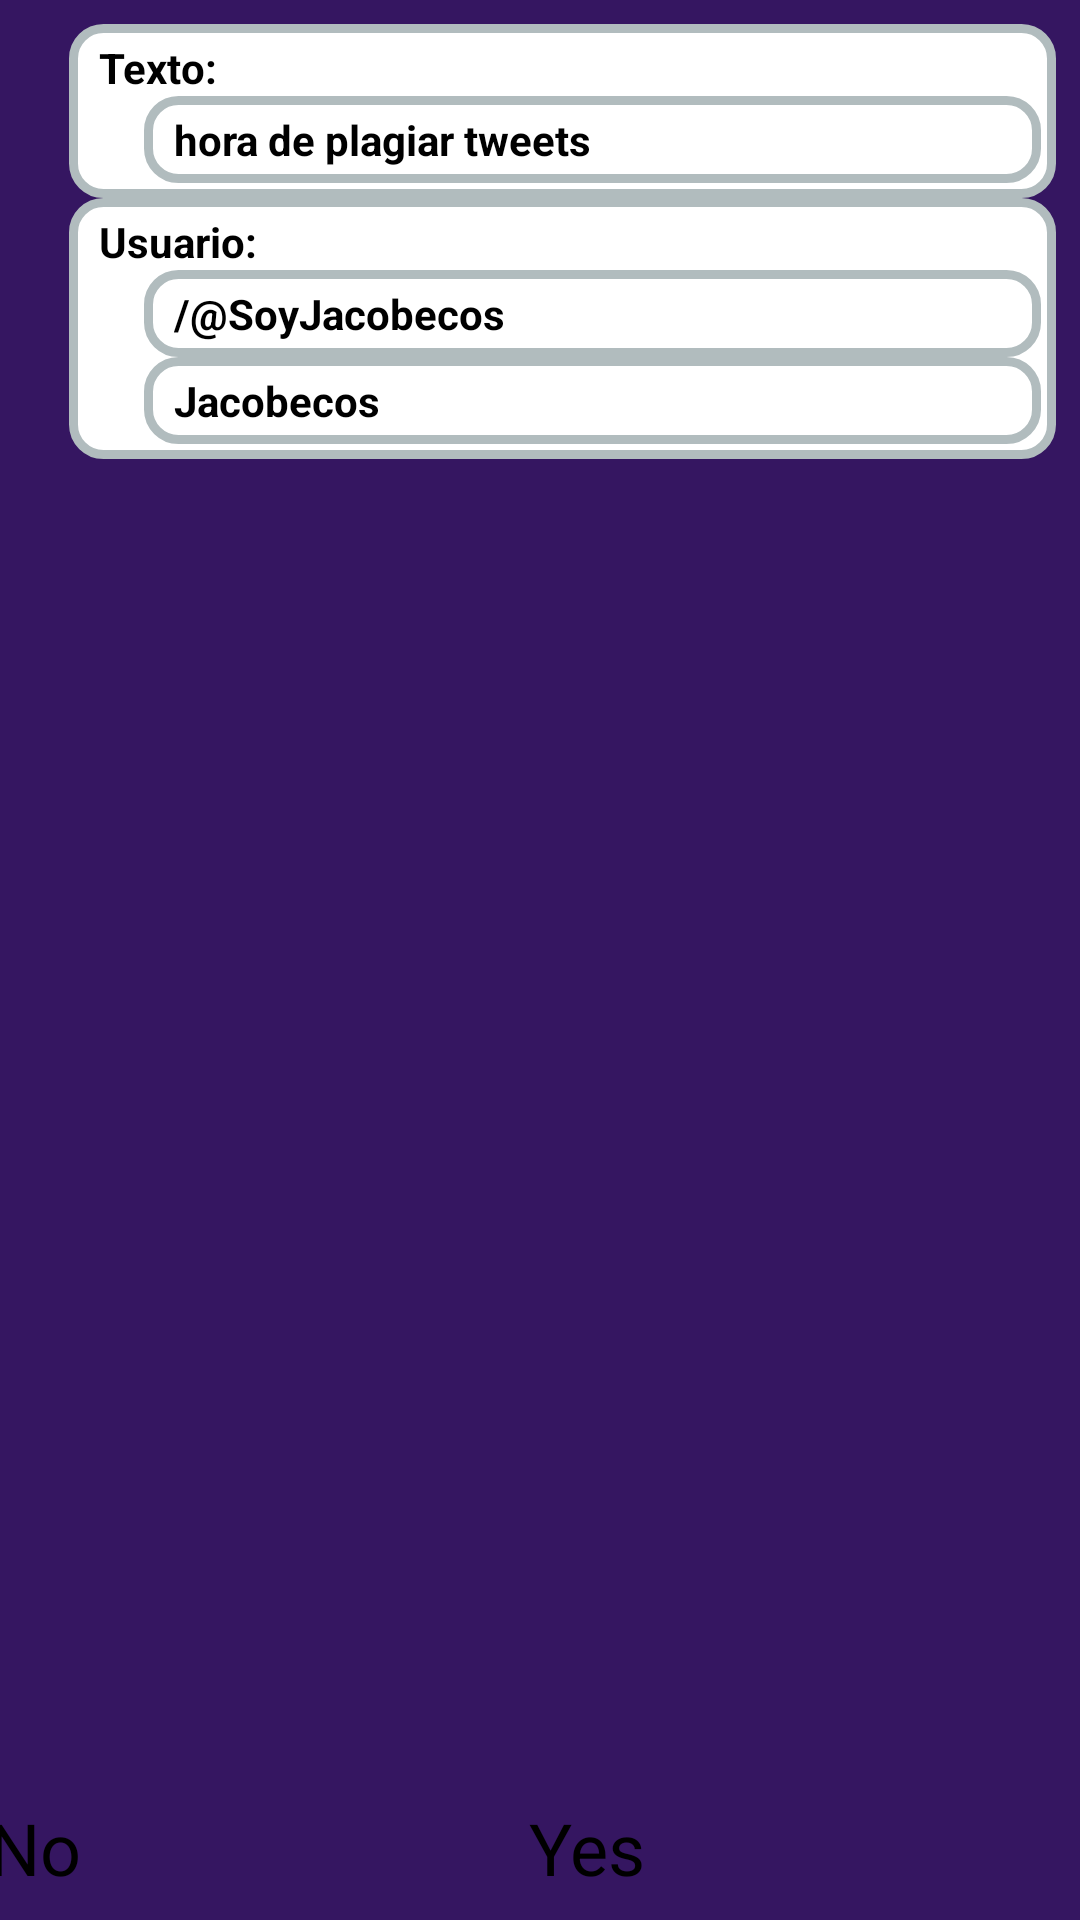

This screen was rendered from an Android layout file. Write that file and the resources it references.
<!-- AndroidManifest.xml: application theme Alert -->
<!-- res/layout/labeler.xml -->
<?xml version="1.0" encoding="utf-8"?>
<android.support.constraint.ConstraintLayout
    xmlns:android="http://schemas.android.com/apk/res/android"
    xmlns:app="http://schemas.android.com/apk/res-auto"
    xmlns:tools="http://schemas.android.com/tools"

    android:background="#351661"
    android:layout_width="match_parent"
    android:layout_height="match_parent">

    <ScrollView

        android:layout_width="match_parent"
        android:layout_height="0dp"
        android:layout_marginBottom="8dp"
        android:layout_marginEnd="8dp"
        android:layout_marginStart="8dp"
        android:layout_marginTop="8dp"
        android:layout_weight="1"
        app:layout_constraintBottom_toTopOf="@+id/linearLayout2"
        app:layout_constraintEnd_toEndOf="parent"
        app:layout_constraintStart_toStartOf="parent"
        app:layout_constraintTop_toTopOf="parent">

        <LinearLayout
            android:id="@+id/container"
            android:layout_width="match_parent"
            android:layout_height="wrap_content"
            android:orientation="vertical">

            <LinearLayout
                android:layout_marginLeft="15dp"

                android:background="@drawable/layout_bg"
                android:layout_width="match_parent"
                android:layout_height="wrap_content"
                android:orientation="vertical">

                <TextView
                    android:layout_width="match_parent"
                    android:layout_height="wrap_content"
                    android:background="#00ffffff"
                    android:text="Texto:"
                    android:textAlignment="viewStart"
                    android:textColor="#000000"
                    android:textSize="14sp"
                    android:textStyle="bold"
                    tools:layout_editor_absoluteX="8dp"
                    tools:layout_editor_absoluteY="8dp" />
                <LinearLayout
                    android:layout_marginLeft="15dp"
                    android:background="@drawable/layout_bg"
                    android:layout_width="match_parent"
                    android:layout_height="wrap_content"
                    android:orientation="vertical">

                    <TextView
                        android:background="#00ffffff"
                        android:layout_width="match_parent"
                        android:layout_height="wrap_content"
                        android:text="hora de plagiar tweets"
                        android:textAlignment="viewStart"
                        android:textColor="#000000"
                        android:textSize="14sp"
                        android:textStyle="bold"
                        tools:layout_editor_absoluteX="8dp"
                        tools:layout_editor_absoluteY="8dp" />
                </LinearLayout>
            </LinearLayout>

            <LinearLayout
            android:layout_marginLeft="15dp"
            android:background="@drawable/layout_bg"
            android:layout_width="match_parent"
            android:layout_height="wrap_content"
            android:orientation="vertical">

                <TextView
                android:layout_width="match_parent"
                android:layout_height="wrap_content"
                android:background="#00ffffff"
                android:text="Usuario:"
                android:textAlignment="viewStart"
                android:textColor="#000000"
                android:textSize="14sp"
                android:textStyle="bold"
                tools:layout_editor_absoluteX="8dp"
                tools:layout_editor_absoluteY="8dp" />

                <LinearLayout
                android:layout_marginLeft="15dp"
                android:background="@drawable/layout_bg"
                android:layout_width="match_parent"
                android:layout_height="wrap_content"
                android:orientation="vertical">

                <TextView
                    android:background="#00ffffff"
                    android:layout_width="match_parent"
                    android:layout_height="wrap_content"
                    android:text="/@SoyJacobecos"
                    android:textAlignment="viewStart"
                    android:textColor="#000000"
                    android:textSize="14sp"
                    android:textStyle="bold"
                    tools:layout_editor_absoluteX="8dp"
                    tools:layout_editor_absoluteY="8dp" />
                </LinearLayout>

                <LinearLayout
                android:layout_marginLeft="15dp"
                android:background="@drawable/layout_bg"
                android:layout_width="match_parent"
                android:layout_height="wrap_content"
                android:orientation="vertical">

                <TextView
                    android:background="#00ffffff"
                    android:layout_width="match_parent"
                    android:layout_height="wrap_content"
                    android:text="Jacobecos"
                    android:textAlignment="viewStart"
                    android:textColor="#000000"
                    android:textSize="14sp"
                    android:textStyle="bold"
                    tools:layout_editor_absoluteX="8dp"
                    tools:layout_editor_absoluteY="8dp" />
                </LinearLayout>
            </LinearLayout>

        </LinearLayout>


    </ScrollView>

    <LinearLayout
        android:id="@+id/linearLayout2"
        android:layout_width="368dp"
        android:layout_height="wrap_content"
        android:layout_marginBottom="8dp"
        android:layout_marginEnd="8dp"
        android:layout_marginStart="8dp"
        android:orientation="horizontal"
        app:layout_constraintBottom_toBottomOf="parent"
        app:layout_constraintEnd_toEndOf="parent"
        app:layout_constraintStart_toStartOf="parent">

        <Button
            android:id="@+id/button_no"
            android:layout_width="wrap_content"
            android:layout_height="wrap_content"
            android:layout_weight="1"
            android:backgroundTint="@color/no"
            android:text="No"
            android:textSize="24sp" />

        <Button
            android:id="@+id/button_yes"
            android:layout_width="wrap_content"
            android:layout_height="wrap_content"
            android:layout_weight="1"
            android:backgroundTint="@color/yes"
            android:text="Yes"
            android:textSize="24sp" />

    </LinearLayout>

</android.support.constraint.ConstraintLayout>
<!-- resources referenced by this layout -->
<resources>
  <!-- drawable layout_bg (drawable) -->
  <?xml version="1.0" encoding="UTF-8"?>
  <shape xmlns:android="http://schemas.android.com/apk/res/android">
      <solid android:color="#FFFFFF"/>
      <stroke android:width="3dp" android:color="#B1BCBE" />
      <corners android:radius="10dp"/>
      <padding android:left="10dp" android:top="5dp" android:right="5dp" android:bottom="5dp" />
  </shape>
</resources>
